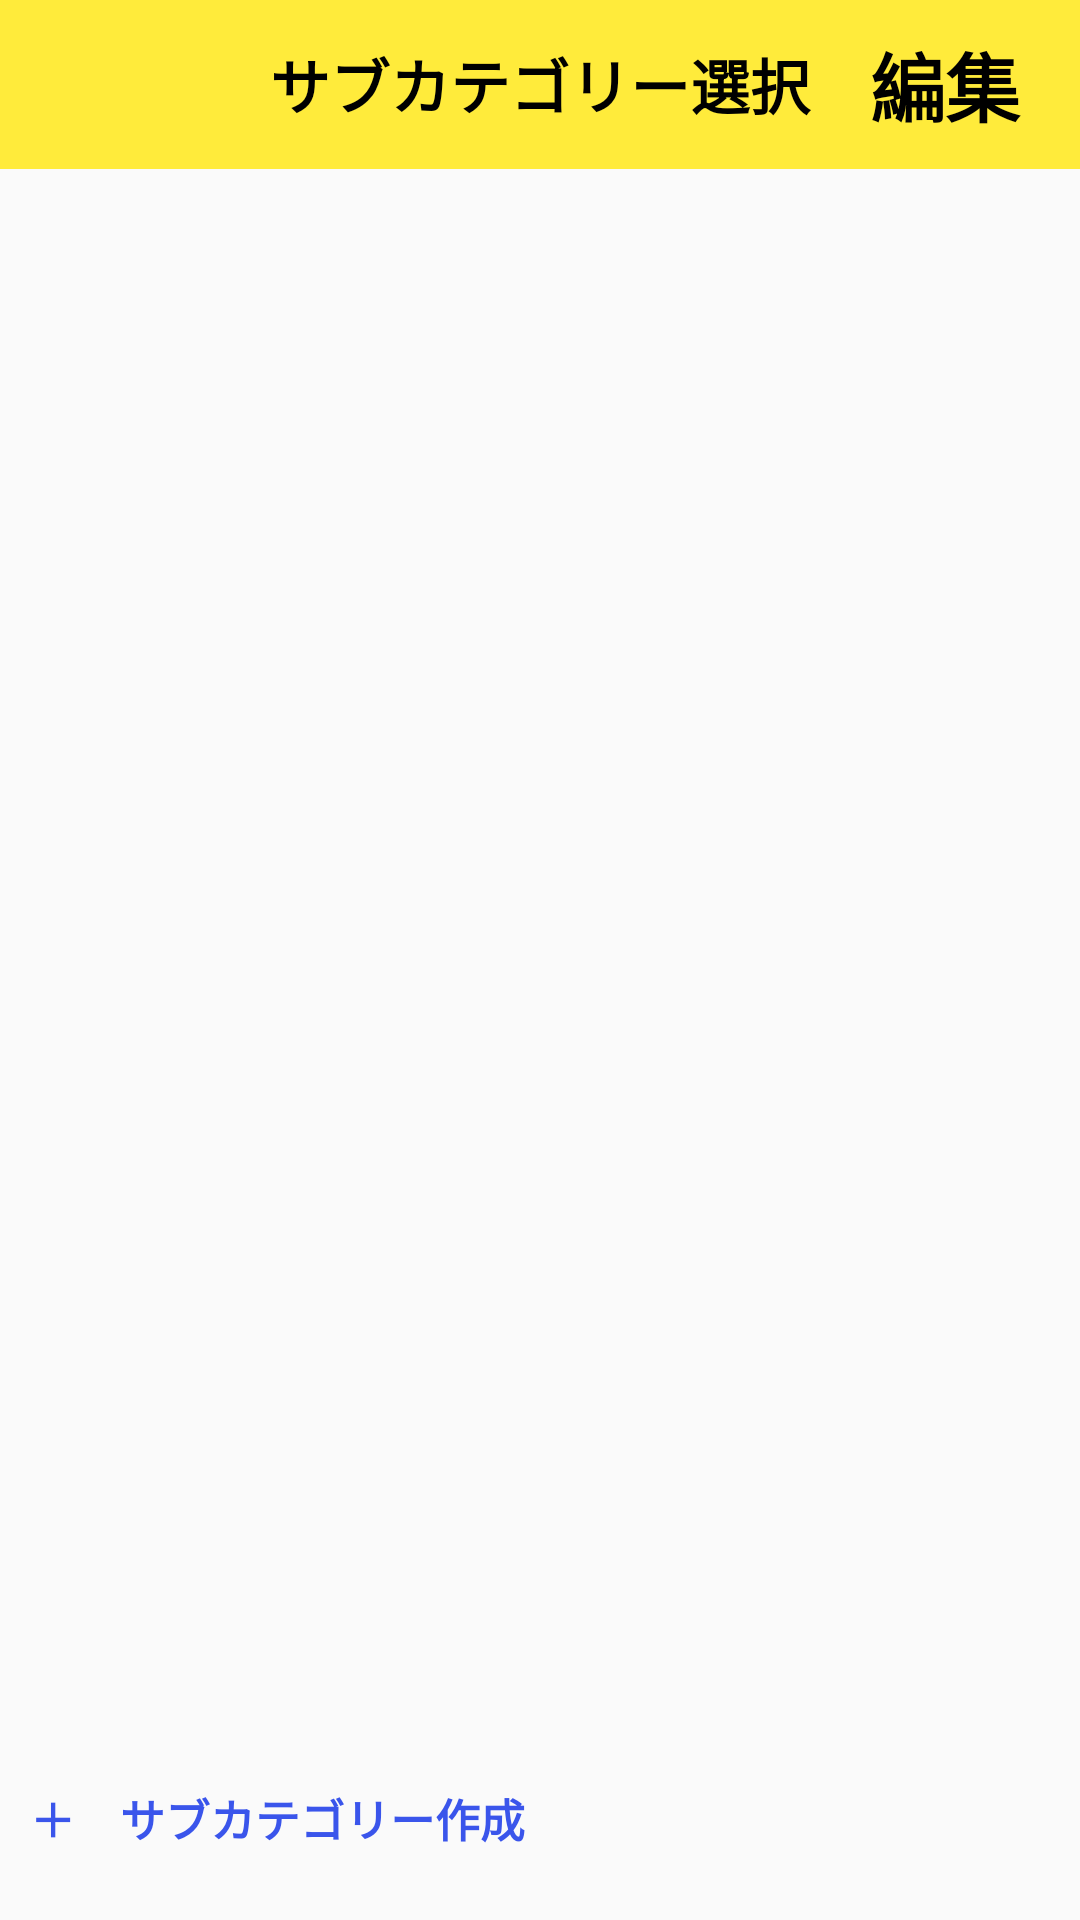

The Android layout XML behind this screen, and the referenced resources:
<!-- AndroidManifest.xml: application theme AppTheme -->
<!-- res/layout/sub_category_select.xml -->
<?xml version="1.0" encoding="utf-8"?>
<LinearLayout xmlns:android="http://schemas.android.com/apk/res/android"
    xmlns:app="http://schemas.android.com/apk/res-auto"
    xmlns:tools="http://schemas.android.com/tools"
    android:id="@+id/linearLayout"
    android:layout_width="match_parent"
    android:layout_height="match_parent"
    android:gravity="left"
    android:orientation="vertical">


    <androidx.appcompat.widget.Toolbar
        android:id="@+id/subCategorySelectToolbar"
        android:layout_width="match_parent"
        android:layout_height="wrap_content"
        android:background="#FFEB3B"
        android:minHeight="?attr/actionBarSize"
        android:theme="?attr/actionBarTheme"
        app:contentInsetStart="0dp">

        <FrameLayout
            android:layout_width="match_parent"
            android:layout_height="match_parent"
            android:orientation="horizontal">>

            <TextView
                android:id="@+id/subCategorySelectToolbar_title"
                android:layout_width="match_parent"
                android:layout_height="match_parent"
                android:layout_weight="1"
                android:gravity="center"
                android:text="サブカテゴリー選択"
                android:textColor="@color/blackColor"
                android:textSize="20sp"
                android:textStyle="bold"
                tools:ignore="HardcodedText" />

            <LinearLayout
                android:layout_width="match_parent"
                android:layout_height="match_parent"
                android:orientation="horizontal"
                android:weightSum="4">

                <TextView
                    android:id="@+id/none"
                    android:layout_width="match_parent"
                    android:layout_height="match_parent"
                    android:layout_weight="1"
                    android:text="" />

                <Button
                    android:id="@+id/editButton"
                    style="?android:attr/borderlessButtonStyle"
                    android:layout_width="match_parent"
                    android:layout_height="match_parent"
                    android:layout_weight="3"
                    android:text="編集"
                    android:textColor="@color/blackColor"
                    android:textSize="25sp"
                    android:textStyle="bold" />

            </LinearLayout>
        </FrameLayout>

    </androidx.appcompat.widget.Toolbar>

    
    <ListView
        android:id="@+id/listView"
        android:layout_width="match_parent"
        android:layout_height="match_parent"
        android:layout_weight="1" />

    

    
    <Button
        android:id="@+id/subcategoryCreateButton"
        style="?android:attr/borderlessButtonStyle"
        android:layout_width="match_parent"
        android:layout_height="wrap_content"
        android:layout_marginLeft="10dp"
        android:layout_marginTop="10dp"
        android:layout_marginRight="10dp"
        android:layout_marginBottom="10dp"
        android:background="#00000000"
        android:gravity="left|center_vertical"
        android:text="＋　サブカテゴリー作成"
        android:textColor="@color/colorPrimary"
        android:textSize="15sp"
        android:textStyle="bold"/>
    

</LinearLayout>
<!-- resources referenced by this layout -->
<resources>
  <color name="blackColor">#000</color>
  <color name="colorPrimary">#3A55EB</color>
  <style name="AppTheme" parent="Theme.AppCompat.Light.NoActionBar">
          
          <item name="colorPrimary">@color/colorPrimary</item>
          <item name="colorPrimaryDark">@color/colorPrimaryDark</item>
          <item name="colorAccent">@color/colorAccent</item>
      </style>
  <color name="colorPrimaryDark">#303F9F</color>
  <color name="colorAccent">#FF4081</color>
</resources>
